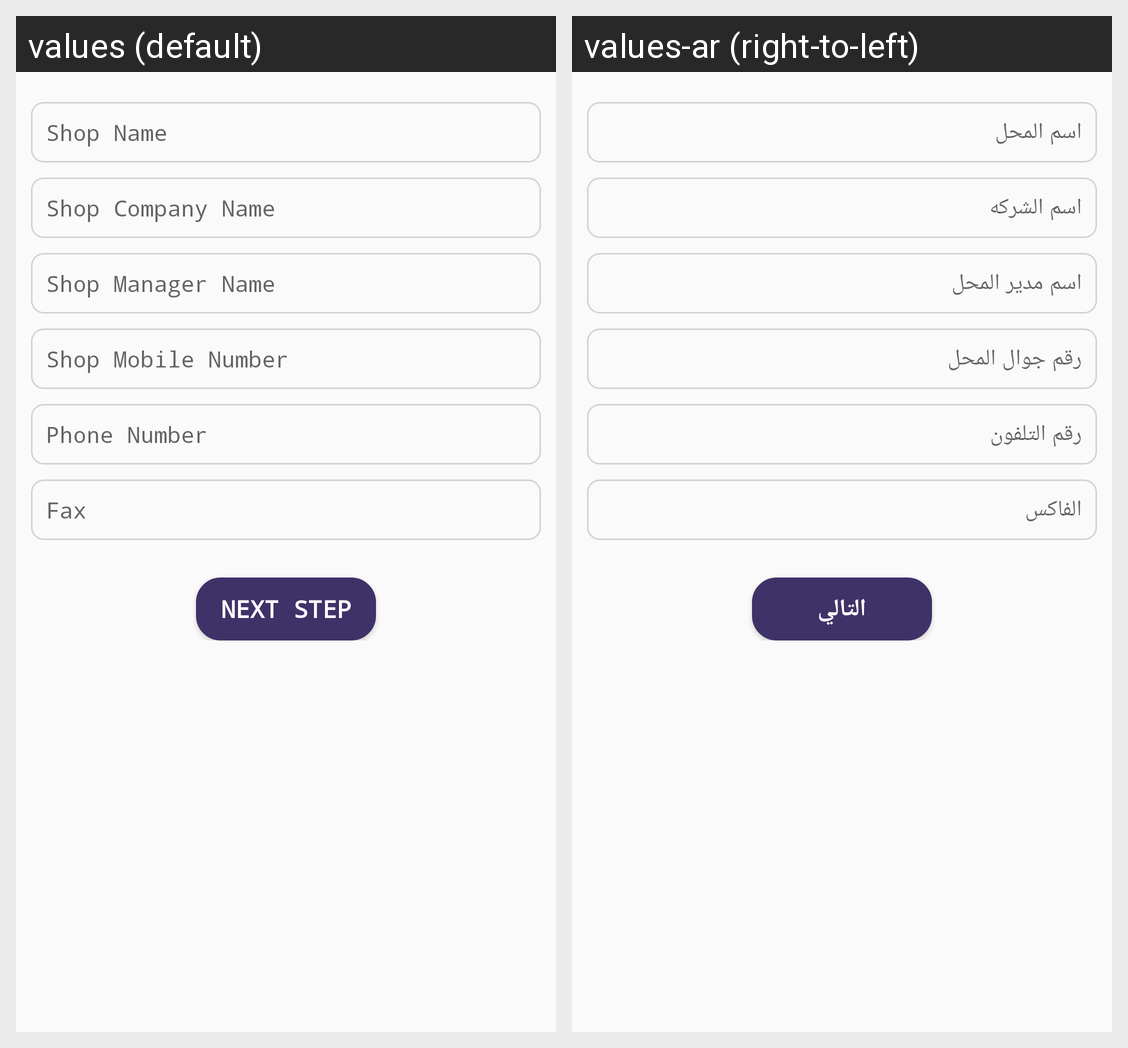

The Android screen above is rendered under two locales of the same app. Produce the string resources it draws, with the default and per-locale values.
Android screen res/layout/fragment_add_branch.xml rendered under 2 locales, left to right: values (default), values-ar (right-to-left). Device: Nexus 5 (rendered at 1080×1920; each locale shown at half size, 540×960, under a caption strip naming it); theme AppTheme.
Strings drawn on this screen, with the default value and each locale's value (text and hints the layout hard-codes, and strings that could not be matched under every locale, appear in the picture but are not listed):

shop_name
  values: Shop Name
  values-ar: اسم المحل

shop_company_name
  values: Shop Company Name
  values-ar: اسم الشركه

shop_manager_name
  values: Shop Manager Name
  values-ar: اسم مدير المحل

shop_mobile_number
  values: Shop Mobile Number
  values-ar: رقم جوال المحل

phone_number
  values: Phone Number
  values-ar: رقم التلفون

fax
  values: Fax
  values-ar: الفاكس

next
  values: Next Step
  values-ar: التالي
